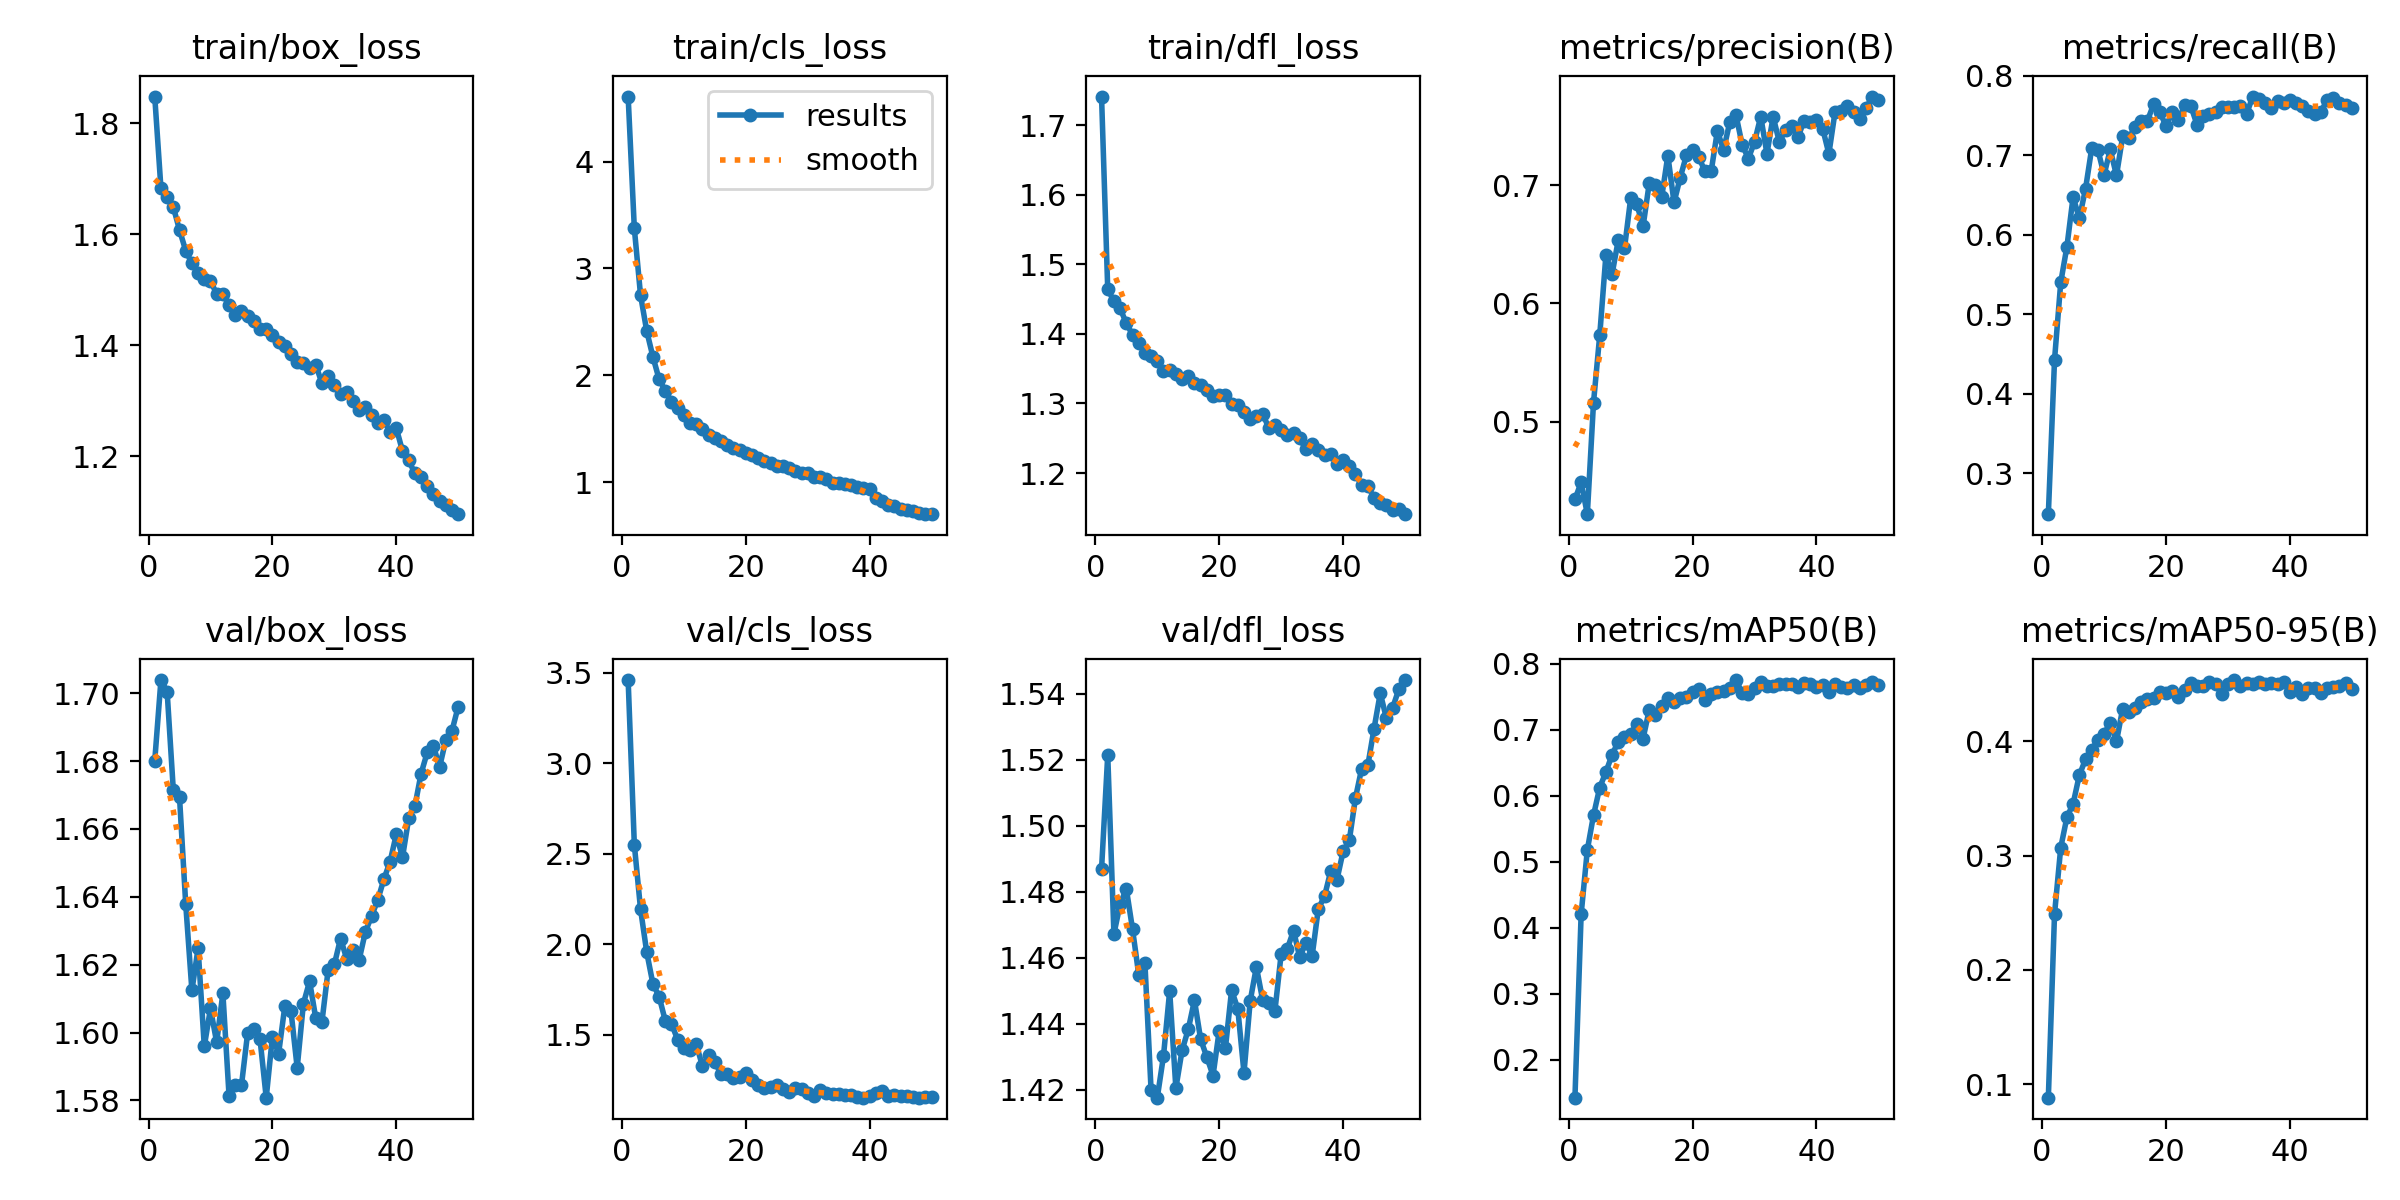

Data behind this chart, as committed beside it:
epoch, train/box_loss, train/cls_loss, train/dfl_loss, metrics/precision(B), metrics/recall(B), metrics/mAP50(B), metrics/mAP50-95(B), val/box_loss, val/cls_loss, val/dfl_loss, lr/pg0, lr/pg1, lr/pg2
1, 1.848, 4.608, 1.741, 0.4343, 0.2485, 0.1423, 0.08826, 1.68, 3.46, 1.487, 7.8775e-05, 7.8775e-05, 7.8775e-05
2, 1.683, 3.374, 1.464, 0.4487, 0.4428, 0.4204, 0.249, 1.704, 2.55, 1.521, 0.000155, 0.000155, 0.000155
3, 1.667, 2.751, 1.447, 0.4218, 0.54, 0.518, 0.307, 1.7, 2.195, 1.467, 0.000228, 0.000228, 0.000228
4, 1.649, 2.415, 1.437, 0.5162, 0.5851, 0.5706, 0.3336, 1.671, 1.957, 1.476, 0.0002239, 0.0002239, 0.0002239
5, 1.607, 2.173, 1.415, 0.5729, 0.6477, 0.6125, 0.3454, 1.669, 1.781, 1.481, 0.0002191, 0.0002191, 0.0002191
6, 1.57, 1.963, 1.399, 0.6408, 0.6205, 0.636, 0.3703, 1.638, 1.711, 1.469, 0.0002144, 0.0002144, 0.0002144
7, 1.548, 1.857, 1.386, 0.6249, 0.6575, 0.6623, 0.3842, 1.612, 1.577, 1.455, 0.0002097, 0.0002097, 0.0002097
8, 1.531, 1.75, 1.373, 0.6535, 0.7087, 0.6823, 0.3925, 1.625, 1.56, 1.458, 0.000205, 0.000205, 0.000205
9, 1.519, 1.698, 1.369, 0.6466, 0.7068, 0.6892, 0.4013, 1.596, 1.473, 1.42, 0.0002003, 0.0002003, 0.0002003
10, 1.516, 1.633, 1.361, 0.6888, 0.6755, 0.6938, 0.4066, 1.607, 1.428, 1.418, 0.0001956, 0.0001956, 0.0001956
11, 1.492, 1.553, 1.346, 0.6838, 0.7073, 0.7094, 0.4161, 1.597, 1.415, 1.43, 0.0001909, 0.0001909, 0.0001909
12, 1.492, 1.549, 1.348, 0.665, 0.6747, 0.6868, 0.3999, 1.612, 1.449, 1.45, 0.0001862, 0.0001862, 0.0001862
13, 1.472, 1.501, 1.343, 0.7017, 0.7237, 0.7307, 0.4285, 1.581, 1.326, 1.421, 0.0001814, 0.0001814, 0.0001814
14, 1.455, 1.44, 1.335, 0.7002, 0.7217, 0.7223, 0.4253, 1.584, 1.388, 1.432, 0.0001767, 0.0001767, 0.0001767
15, 1.461, 1.417, 1.339, 0.6895, 0.7351, 0.7364, 0.4288, 1.584, 1.349, 1.438, 0.000172, 0.000172, 0.000172
16, 1.452, 1.389, 1.329, 0.7249, 0.7428, 0.7479, 0.4348, 1.6, 1.283, 1.447, 0.0001673, 0.0001673, 0.0001673
17, 1.444, 1.348, 1.326, 0.6853, 0.7434, 0.7426, 0.437, 1.601, 1.285, 1.435, 0.0001626, 0.0001626, 0.0001626
18, 1.429, 1.319, 1.319, 0.7063, 0.7643, 0.7487, 0.4376, 1.598, 1.259, 1.43, 0.0001579, 0.0001579, 0.0001579
19, 1.429, 1.301, 1.31, 0.7251, 0.7546, 0.7499, 0.4429, 1.581, 1.267, 1.424, 0.0001532, 0.0001532, 0.0001532
20, 1.419, 1.274, 1.312, 0.7294, 0.7367, 0.7578, 0.4426, 1.599, 1.288, 1.438, 0.0001485, 0.0001485, 0.0001485
21, 1.406, 1.257, 1.312, 0.7234, 0.7541, 0.7619, 0.4442, 1.594, 1.249, 1.433, 0.0001437, 0.0001437, 0.0001437
22, 1.399, 1.229, 1.3, 0.7116, 0.7439, 0.7457, 0.4384, 1.608, 1.225, 1.45, 0.000139, 0.000139, 0.000139
23, 1.383, 1.2, 1.298, 0.7118, 0.7632, 0.7541, 0.4451, 1.606, 1.204, 1.444, 0.0001343, 0.0001343, 0.0001343
24, 1.369, 1.179, 1.287, 0.7458, 0.7622, 0.7578, 0.4514, 1.59, 1.212, 1.425, 0.0001296, 0.0001296, 0.0001296
25, 1.368, 1.148, 1.277, 0.7296, 0.7385, 0.7586, 0.4486, 1.609, 1.222, 1.447, 0.0001249, 0.0001249, 0.0001249
26, 1.358, 1.148, 1.282, 0.7532, 0.7498, 0.7633, 0.4483, 1.615, 1.198, 1.457, 0.0001202, 0.0001202, 0.0001202
27, 1.365, 1.134, 1.285, 0.7592, 0.7524, 0.7755, 0.452, 1.604, 1.182, 1.447, 0.0001155, 0.0001155, 0.0001155
28, 1.331, 1.101, 1.265, 0.7342, 0.7551, 0.756, 0.45, 1.603, 1.208, 1.446, 0.0001108, 0.0001108, 0.0001108
29, 1.344, 1.089, 1.269, 0.7223, 0.7611, 0.7541, 0.4413, 1.619, 1.201, 1.444, 0.0001061, 0.0001061, 0.0001061
30, 1.328, 1.084, 1.262, 0.7367, 0.7605, 0.7631, 0.4502, 1.62, 1.178, 1.461, 0.0001013, 0.0001013, 0.0001013
31, 1.313, 1.048, 1.255, 0.7578, 0.761, 0.7723, 0.4536, 1.628, 1.165, 1.463, 9.6628e-05, 9.6628e-05, 9.6628e-05
32, 1.315, 1.049, 1.258, 0.7265, 0.7625, 0.766, 0.4481, 1.622, 1.196, 1.468, 9.1916e-05, 9.1916e-05, 9.1916e-05
33, 1.299, 1.028, 1.25, 0.7578, 0.7518, 0.7671, 0.4513, 1.624, 1.181, 1.46, 8.7203e-05, 8.7203e-05, 8.7203e-05
34, 1.282, 0.9954, 1.234, 0.7364, 0.7739, 0.7696, 0.45, 1.621, 1.171, 1.465, 8.2491e-05, 8.2491e-05, 8.2491e-05
35, 1.289, 0.996, 1.242, 0.7464, 0.7712, 0.7692, 0.4516, 1.63, 1.172, 1.46, 7.7778e-05, 7.7778e-05, 7.7778e-05
36, 1.274, 0.9801, 1.234, 0.7502, 0.7662, 0.7695, 0.4503, 1.634, 1.167, 1.475, 7.3066e-05, 7.3066e-05, 7.3066e-05
37, 1.26, 0.9721, 1.226, 0.7404, 0.7591, 0.765, 0.4511, 1.639, 1.167, 1.479, 6.8354e-05, 6.8354e-05, 6.8354e-05
38, 1.265, 0.9565, 1.228, 0.7544, 0.7677, 0.7705, 0.4497, 1.645, 1.158, 1.486, 6.3641e-05, 6.3641e-05, 6.3641e-05
39, 1.243, 0.9415, 1.213, 0.7531, 0.7656, 0.7701, 0.4519, 1.65, 1.153, 1.484, 5.8929e-05, 5.8929e-05, 5.8929e-05
40, 1.25, 0.934, 1.218, 0.7552, 0.7701, 0.7644, 0.4436, 1.658, 1.165, 1.492, 5.4216e-05, 5.4216e-05, 5.4216e-05
41, 1.209, 0.8548, 1.21, 0.7477, 0.7659, 0.7674, 0.4472, 1.652, 1.178, 1.496, 4.9504e-05, 4.9504e-05, 4.9504e-05
42, 1.192, 0.8215, 1.199, 0.7264, 0.7621, 0.7581, 0.4415, 1.663, 1.19, 1.508, 4.4792e-05, 4.4792e-05, 4.4792e-05
43, 1.169, 0.7864, 1.183, 0.762, 0.7551, 0.7688, 0.4462, 1.667, 1.164, 1.517, 4.0079e-05, 4.0079e-05, 4.0079e-05
44, 1.162, 0.7755, 1.181, 0.7628, 0.7522, 0.7649, 0.4468, 1.676, 1.169, 1.518, 3.5367e-05, 3.5367e-05, 3.5367e-05
45, 1.146, 0.7502, 1.165, 0.7665, 0.7546, 0.7635, 0.4426, 1.683, 1.163, 1.529, 3.0654e-05, 3.0654e-05, 3.0654e-05
46, 1.133, 0.7356, 1.157, 0.7617, 0.7693, 0.7684, 0.4469, 1.684, 1.161, 1.54, 2.5942e-05, 2.5942e-05, 2.5942e-05
47, 1.119, 0.7318, 1.154, 0.7558, 0.7722, 0.7636, 0.4477, 1.678, 1.156, 1.532, 2.123e-05, 2.123e-05, 2.123e-05
48, 1.111, 0.7124, 1.147, 0.7648, 0.7656, 0.7675, 0.4485, 1.686, 1.153, 1.536, 1.6517e-05, 1.6517e-05, 1.6517e-05
49, 1.104, 0.7066, 1.148, 0.7748, 0.7637, 0.7728, 0.4511, 1.689, 1.154, 1.541, 1.1805e-05, 1.1805e-05, 1.1805e-05
50, 1.095, 0.701, 1.141, 0.7718, 0.7594, 0.7677, 0.4459, 1.696, 1.158, 1.544, 7.0924e-06, 7.0924e-06, 7.0924e-06
